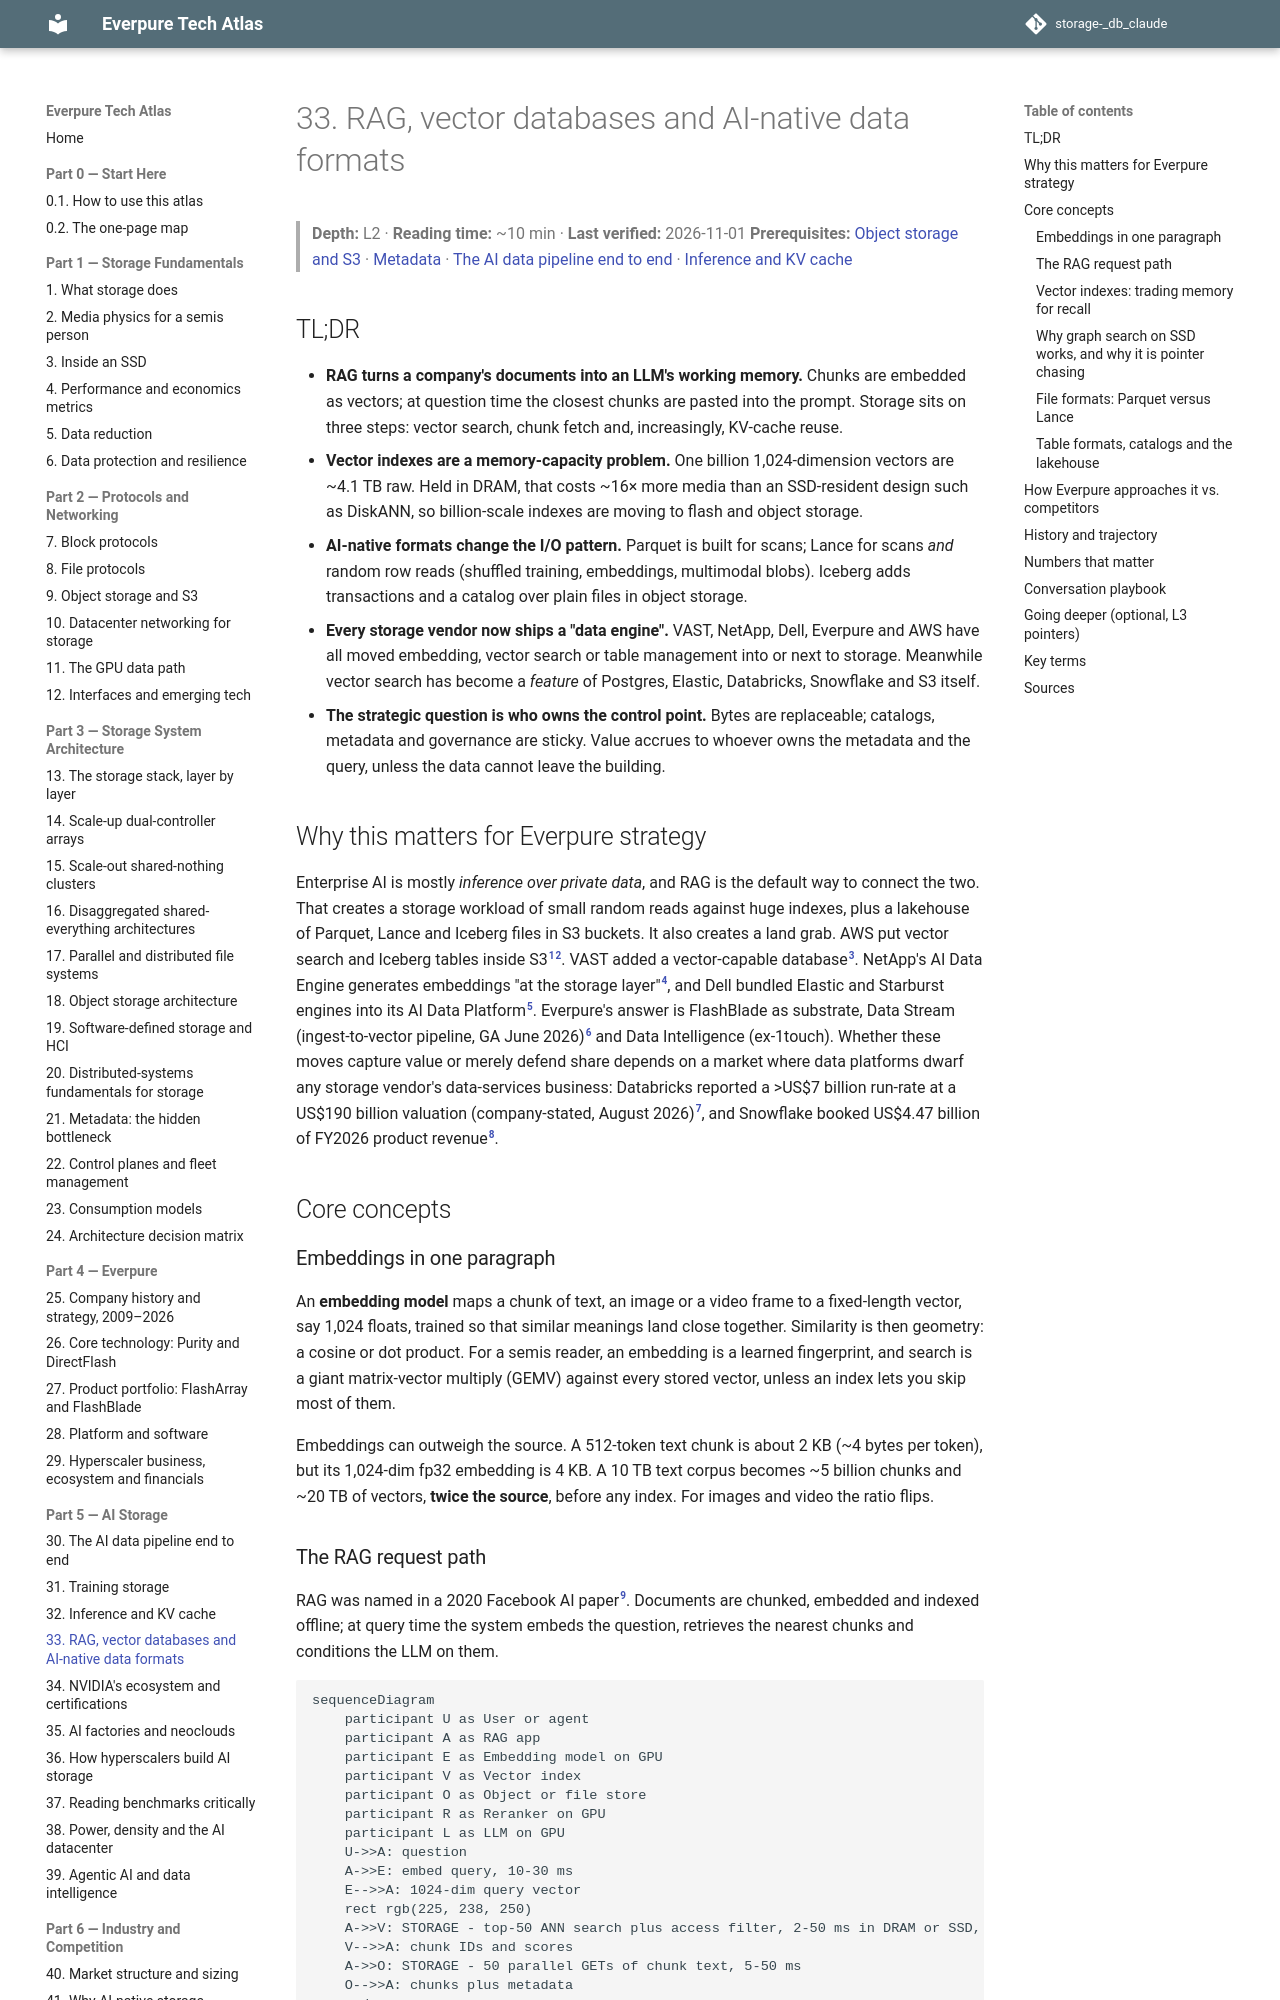

repository: FrankHuang94/storage-_db_claude · page: 05-ai-storage/33-rag-vector-lakehouse/index.html · generator: mkdocs

# 33. RAG, vector databases and AI-native data formats

> **Depth:** L2 · **Reading time:** ~10 min · **Last verified:** 2026-11-01
> **Prerequisites:** [Object storage and S3](../02-protocols-and-networking/09-object-storage-and-s3.md) · [Metadata](../03-system-architecture/21-metadata.md) · [The AI data pipeline end to end](30-ai-data-pipeline.md) · [Inference and KV cache](32-inference-and-kv-cache.md)

## TL;DR

- **RAG turns a company's documents into an LLM's working memory.** Chunks are embedded as vectors; at question time the closest chunks are pasted into the prompt. Storage sits on three steps: vector search, chunk fetch and, increasingly, KV-cache reuse.
- **Vector indexes are a memory-capacity problem.** One billion 1,024-dimension vectors are ~4.1 TB raw. Held in DRAM, that costs ~16× more media than an SSD-resident design such as DiskANN, so billion-scale indexes are moving to flash and object storage.
- **AI-native formats change the I/O pattern.** Parquet is built for scans; Lance for scans *and* random row reads (shuffled training, embeddings, multimodal blobs). Iceberg adds transactions and a catalog over plain files in object storage.
- **Every storage vendor now ships a "data engine".** VAST, NetApp, Dell, Everpure and AWS have all moved embedding, vector search or table management into or next to storage. Meanwhile vector search has become a *feature* of Postgres, Elastic, Databricks, Snowflake and S3 itself.
- **The strategic question is who owns the control point.** Bytes are replaceable; catalogs, metadata and governance are sticky. Value accrues to whoever owns the metadata and the query, unless the data cannot leave the building.

## Why this matters for Everpure strategy

Enterprise AI is mostly *inference over private data*, and RAG is the default way to connect the two. That creates a storage workload of small random reads against huge indexes, plus a lakehouse of Parquet, Lance and Iceberg files in S3 buckets. It also creates a land grab. AWS put vector search and Iceberg tables inside S3[^1][^2]. VAST added a vector-capable database[^3]. NetApp's AI Data Engine generates embeddings "at the storage layer"[^4], and Dell bundled Elastic and Starburst engines into its AI Data Platform[^5]. Everpure's answer is FlashBlade as substrate, Data Stream (ingest-to-vector pipeline, GA June 2026)[^6] and Data Intelligence (ex-1touch). Whether these moves capture value or merely defend share depends on a market where data platforms dwarf any storage vendor's data-services business: Databricks reported a >US$7 billion run-rate at a US$190 billion valuation (company-stated, August 2026)[^7], and Snowflake booked US$4.47 billion of FY2026 product revenue[^8].

## Core concepts

### Embeddings in one paragraph

An **embedding model** maps a chunk of text, an image or a video frame to a fixed-length vector, say 1,024 floats, trained so that similar meanings land close together. Similarity is then geometry: a cosine or dot product. For a semis reader, an embedding is a learned fingerprint, and search is a giant matrix-vector multiply (GEMV) against every stored vector, unless an index lets you skip most of them.

Embeddings can outweigh the source. A 512-token text chunk is about 2 KB (~4 bytes per token), but its 1,024-dim fp32 embedding is 4 KB. A 10 TB text corpus becomes ~5 billion chunks and ~20 TB of vectors, **twice the source**, before any index. For images and video the ratio flips.
